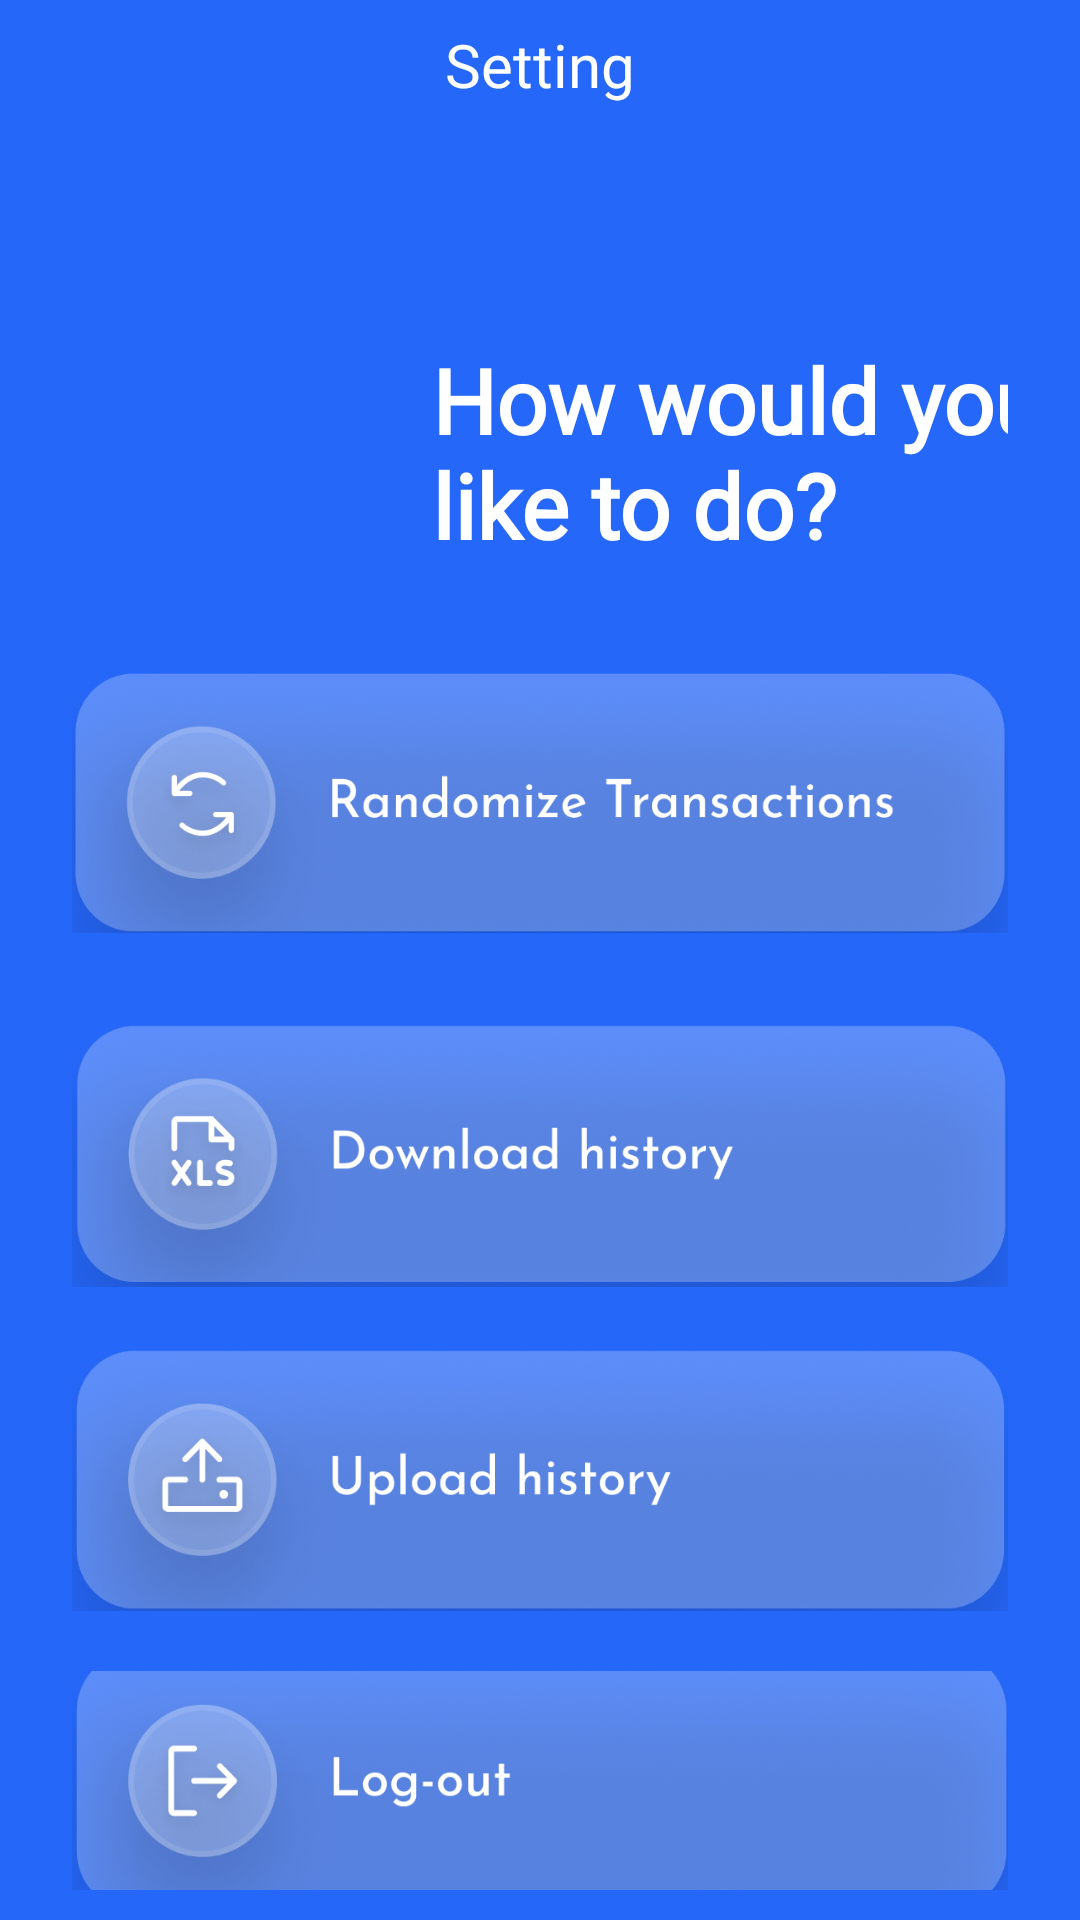

Android layout source for this screen:
<!-- AndroidManifest.xml: application theme Theme.PSI -->
<!-- res/layout/fragment_settings.xml -->
<?xml version="1.0" encoding="utf-8"?>
<LinearLayout xmlns:android="http://schemas.android.com/apk/res/android"
    xmlns:tools="http://schemas.android.com/tools"
    android:layout_width="match_parent"
    android:layout_height="match_parent"
    xmlns:app="http://schemas.android.com/apk/res-auto"
    android:orientation="vertical"
    tools:context=".ui.settings.SettingsFragment"
    android:paddingHorizontal="24dp"
    android:background="@color/primaryBlue">
    <androidx.constraintlayout.widget.ConstraintLayout
        android:layout_width="match_parent"
        android:layout_height="wrap_content">
        <TextView
            android:id="@+id/twibbon_header_text"
            android:layout_width="wrap_content"
            android:layout_height="wrap_content"
            android:fontFamily="@font/montserrat"
            android:text="@string/setting_header"
            android:textColor="@color/white"
            android:textSize="20sp"
            android:layout_marginVertical="8dp"
            android:layout_gravity="center"
            app:layout_constraintBottom_toBottomOf="parent"
            app:layout_constraintEnd_toEndOf="parent"
            app:layout_constraintStart_toStartOf="parent"
            app:layout_constraintTop_toTopOf="parent" />
    </androidx.constraintlayout.widget.ConstraintLayout>

    <LinearLayout
        android:layout_width="match_parent"
        android:layout_height="wrap_content"
        android:orientation="horizontal">
        <ImageView
            android:layout_width="100dp"
            android:layout_height="100dp"
            android:layout_marginTop="60dp"
            android:contentDescription="@string/logo"
            android:src="@drawable/logo" />
        <TextView
            android:layout_width="252dp"
            android:layout_height="wrap_content"
            android:layout_marginTop="70dp"
            android:layout_marginStart="20dp"
            android:fontFamily="@font/montserrat"
            android:text="@string/how_would_you_like_to_do"
            android:textColor="@color/white"
            android:textSize="30sp"
            android:textStyle="bold" />
    </LinearLayout>

    <LinearLayout
        android:layout_marginVertical="20dp"
        android:layout_width="match_parent"
        android:layout_height="wrap_content"
        android:orientation="horizontal"
        android:gravity="center">
        <ImageButton
            android:id="@+id/btn_broadcast"
            android:layout_width="match_parent"
            android:layout_height="88dp"
            android:background="@drawable/broadcast_btn"
            android:text="@string/randomize_transaction"/>
    </LinearLayout>

    <LinearLayout
        android:layout_marginVertical="10dp"
        android:layout_width="match_parent"
        android:layout_height="wrap_content"
        android:orientation="horizontal"
        android:gravity="center">
        <ImageButton
            android:id="@+id/btn_settings"
            android:layout_width="match_parent"
            android:layout_height="88dp"
            android:background="@drawable/download_history"
            android:text="@string/download_history"/>
    </LinearLayout>

    <LinearLayout
        android:layout_marginVertical="10dp"
        android:layout_width="match_parent"
        android:layout_height="wrap_content"
        android:orientation="horizontal"
        android:gravity="center">
        <ImageButton
            android:id="@+id/btn_upload_history"
            android:layout_width="match_parent"
            android:layout_height="88dp"
            android:background="@drawable/upload_history"
            android:text="@string/upload_history"/>
    </LinearLayout>

    <LinearLayout
        android:layout_marginVertical="10dp"
        android:layout_width="match_parent"
        android:layout_height="wrap_content"
        android:orientation="horizontal"
        android:gravity="center">
        <ImageButton
            android:id="@+id/btn_keluar"
            android:layout_width="match_parent"
            android:layout_height="88dp"
            android:background="@drawable/keluar"
            android:text="@string/logout_text"/>
    </LinearLayout>




</LinearLayout>
<!-- resources referenced by this layout -->
<resources>
  <color name="primaryBlue">#2567F9</color>
  <color name="white">#FFFFFFFF</color>
  <!-- drawable broadcast_btn: png bitmap (drawable, 238480 bytes) -->
  <!-- drawable download_history: png bitmap (drawable, 241246 bytes) -->
  <!-- drawable keluar: png bitmap (drawable, 233076 bytes) -->
  <!-- drawable upload_history: png bitmap (drawable, 237233 bytes) -->
  <string name="download_history">Download History</string>
  <string name="how_would_you_like_to_do">How would you like to do?</string>
  <string name="logo">Logo</string>
  <string name="logout_text">Log-Out</string>
  <string name="randomize_transaction">Randomize Transaction</string>
  <string name="setting_header">Setting</string>
  <string name="upload_history">Upload History</string>
  <style name="Theme.PSI" parent="Base.Theme.PSI" />
  <style name="Base.Theme.PSI" parent="Theme.Material3.DayNight.NoActionBar">
          
          
      </style>
</resources>
